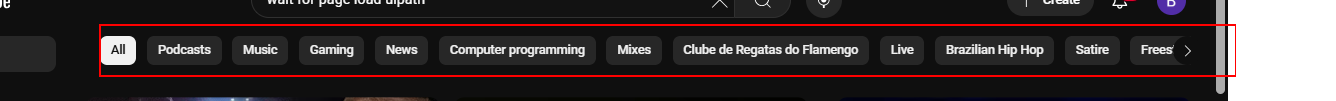
Task: Enviar Chamados com Deadline próximo e enviar pra gestores via WhatsApp
Workflow: Main

Step 1: Find Element 'page tab' on the iron-selector 'chips'
